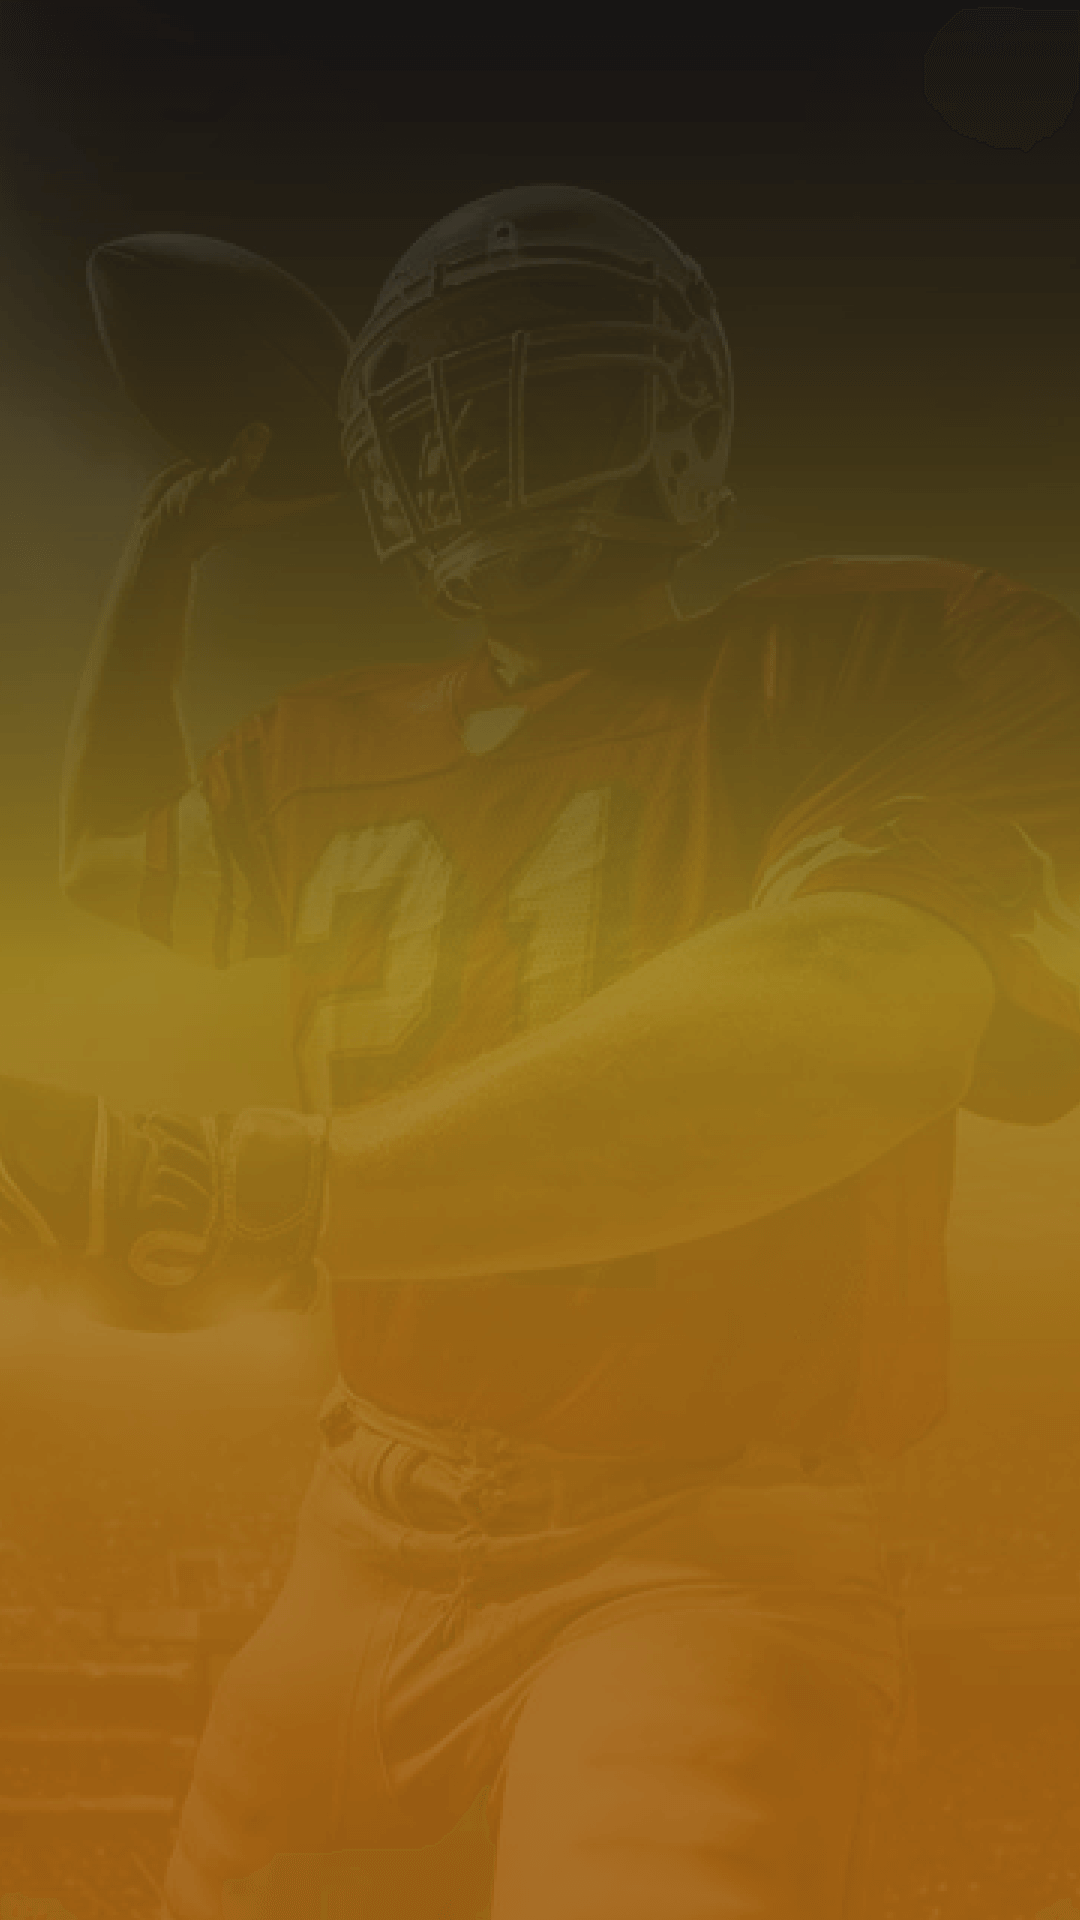

Here is an Android app screen rendered from its layout file. Give the layout XML and the strings, colors and styles it references.
<!-- AndroidManifest.xml: application theme Theme.Tf88 -->
<!-- res/layout/fragment_home.xml -->
<?xml version="1.0" encoding="utf-8"?>
<androidx.constraintlayout.widget.ConstraintLayout
    xmlns:android="http://schemas.android.com/apk/res/android"
    xmlns:tools="http://schemas.android.com/tools"
    android:layout_width="match_parent"
    android:background="@drawable/bg"
    android:layout_height="match_parent"
    xmlns:app="http://schemas.android.com/apk/res-auto"
    tools:context=".presentation.home.HomeFragment">



    <androidx.recyclerview.widget.RecyclerView
        android:layout_width="match_parent"
        android:layout_height="0dp"
        android:id="@+id/home_recyclerview"
        app:layout_constraintTop_toTopOf="parent"
        app:layoutManager="androidx.recyclerview.widget.LinearLayoutManager"
        app:layout_constraintStart_toStartOf="parent"
        app:layout_constraintEnd_toEndOf="parent"
        app:layout_constraintBottom_toBottomOf="parent"/>
</androidx.constraintlayout.widget.ConstraintLayout>
<!-- resources referenced by this layout -->
<resources>
  <!-- drawable bg: png bitmap (drawable, 202668 bytes) -->
  <style name="Theme.Tf88" parent="Theme.MaterialComponents.DayNight.NoActionBar">
          
          <item name="colorPrimary">@color/purple_500</item>
          <item name="colorPrimaryVariant">@color/purple_700</item>
          <item name="colorOnPrimary">@color/white</item>
          
          <item name="colorSecondary">@color/teal_200</item>
          <item name="colorSecondaryVariant">@color/teal_700</item>
          <item name="colorOnSecondary">@color/black</item>
          
          <item name="android:statusBarColor">?attr/colorPrimaryVariant</item>
          
      </style>
  <color name="purple_500">#FF6200EE</color>
  <color name="purple_700">#FF3700B3</color>
  <color name="white">#FFFFFFFF</color>
  <color name="teal_200">#FF03DAC5</color>
  <color name="teal_700">#FF018786</color>
  <color name="black">#FF000000</color>
</resources>
